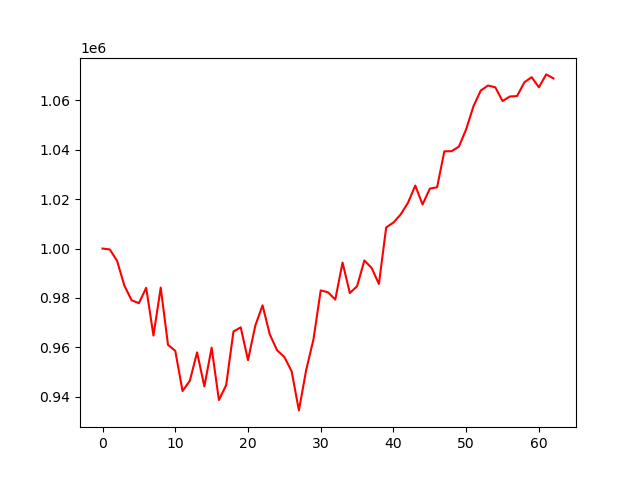

Values plotted in this chart, from the file beside it:
, 0
0, 1000000
1, 999633
2, 995024
3, 985020
4, 979045
5, 977906
6, 984139
7, 964812
8, 984209
9, 961040
10, 958614
11, 942344
12, 946499
13, 957994
14, 944240
15, 959903
16, 938715
17, 944759
18, 966446
19, 968122
20, 954850
21, 968799
22, 977032
23, 965224
24, 958842
25, 956129
26, 950330
27, 934527
28, 950866
29, 963240
30, 983077
31, 982317
32, 979347
33, 994338
34, 982011
35, 984772
36, 995185
37, 992143
38, 985671
39, 1008554
40, 1010532
41, 1013830
42, 1018533
43, 1025489
44, 1017821
45, 1024238
46, 1024795
47, 1039335
48, 1039392
49, 1041224
50, 1048277
51, 1057536
52, 1063908
53, 1065951
54, 1065245
55, 1059692
56, 1061511
57, 1061698
58, 1067263
59, 1069332
... 3 more rows
